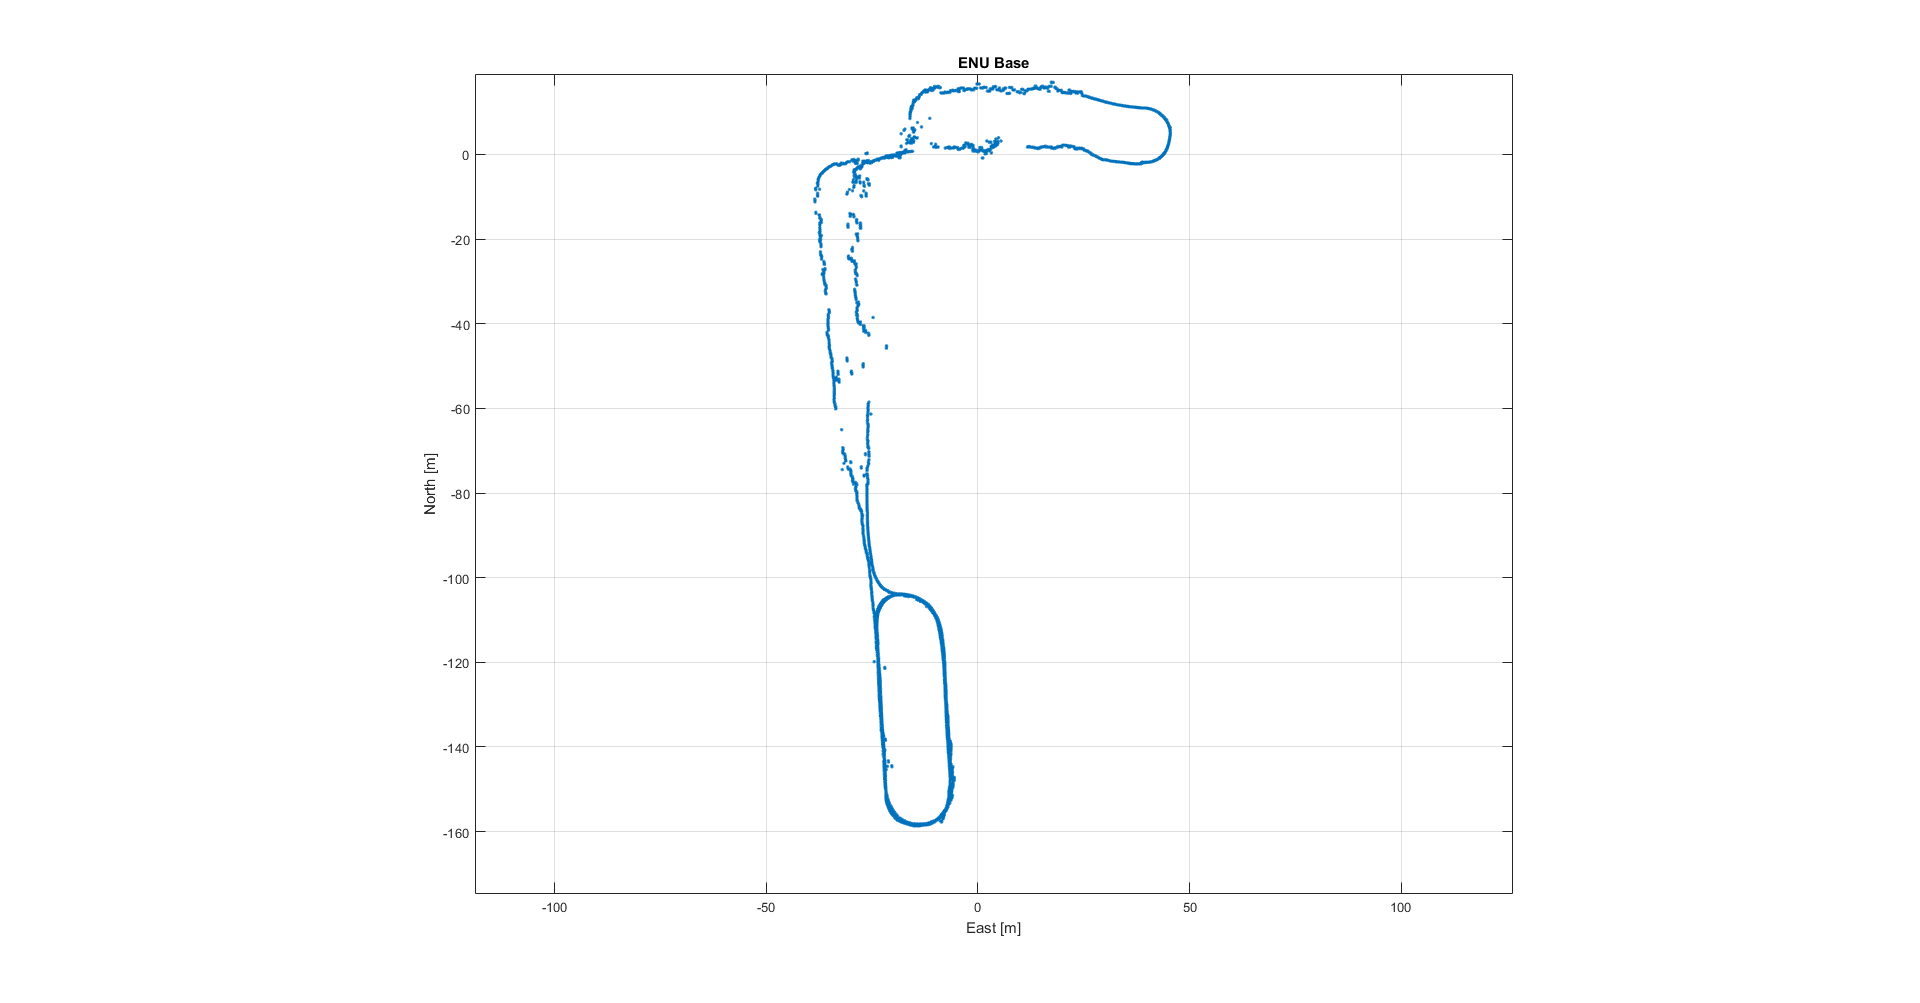

The table this chart was drawn from, first rows:
lat, long, vx, vy
38.74, -9.139, 1.734, -0.1417
38.74, -9.139, 1.579, -0.05491
38.74, -9.139, 1.623, -0.0595
38.74, -9.139, 1.899, 0.249
38.74, -9.139, 2.042, -0.3508
38.74, -9.139, 1.892, 0.1192
38.74, -9.139, 1.89, -0.1997
38.74, -9.139, 1.793, -0.1932
38.74, -9.139, 1.903, 0.00249
38.74, -9.139, 1.69, -0.306
38.74, -9.139, 1.653, -0.2054
38.74, -9.139, 1.709, -0.07162
38.74, -9.139, 1.766, 0.2001
38.74, -9.139, 1.729, 0.06336
38.74, -9.139, 1.799, -0.1561
38.74, -9.139, 1.643, -0.2285
38.74, -9.139, 1.633, -0.06253
38.74, -9.139, 1.746, -0.1029
38.74, -9.139, 2.101, 0.07127
38.74, -9.139, 1.856, -0.1975
38.74, -9.139, 1.564, 0.002615
38.74, -9.139, 1.656, 0.2732
38.74, -9.139, 1.904, 0.2501
38.74, -9.139, 1.985, -0.2002
38.74, -9.139, 1.896, -0.1552
38.74, -9.139, 1.906, 0.01136
38.74, -9.139, 1.796, 0.1494
38.74, -9.139, 1.739, -0.392
38.74, -9.139, 1.807, -0.1632
38.74, -9.139, 2.211, -0.0009004
38.74, -9.139, 1.793, -0.07194
38.74, -9.139, 1.94, -0.2588
38.74, -9.139, 1.906, 0.3095
38.74, -9.139, 1.981, 0.06149
38.74, -9.139, 1.791, -0.0206
38.74, -9.139, 1.988, 0.1918
38.74, -9.139, 1.946, 0.09845
38.74, -9.139, 1.847, 0.2869
38.74, -9.139, 2.056, 0.09516
38.74, -9.139, 1.986, -0.07135
38.74, -9.139, 1.996, 0.2827
38.74, -9.139, 2.117, 0.03653
38.74, -9.139, 2.085, 0.00824
38.74, -9.139, 2.001, 0.4046
38.74, -9.138, 2.032, 0.4153
38.74, -9.138, 2.025, 0.0177
38.74, -9.138, 2.21, 0.3578
38.74, -9.138, 1.982, 0.1752
38.74, -9.138, 2.044, 0.1552
38.74, -9.138, 2.044, 0.3114
38.74, -9.138, 1.965, 0.2956
38.74, -9.138, 1.939, 0.3669
38.74, -9.138, 2.338, 0.1838
38.74, -9.138, 2.269, 0.1268
38.74, -9.138, 2.026, 0.3951
38.74, -9.138, 2.182, 0.3081
38.74, -9.138, 2.07, 0.4817
38.74, -9.138, 2.147, 0.2587
38.74, -9.138, 2.012, 0.5855
38.74, -9.138, 2.153, 0.4444
... 4,522 more rows
